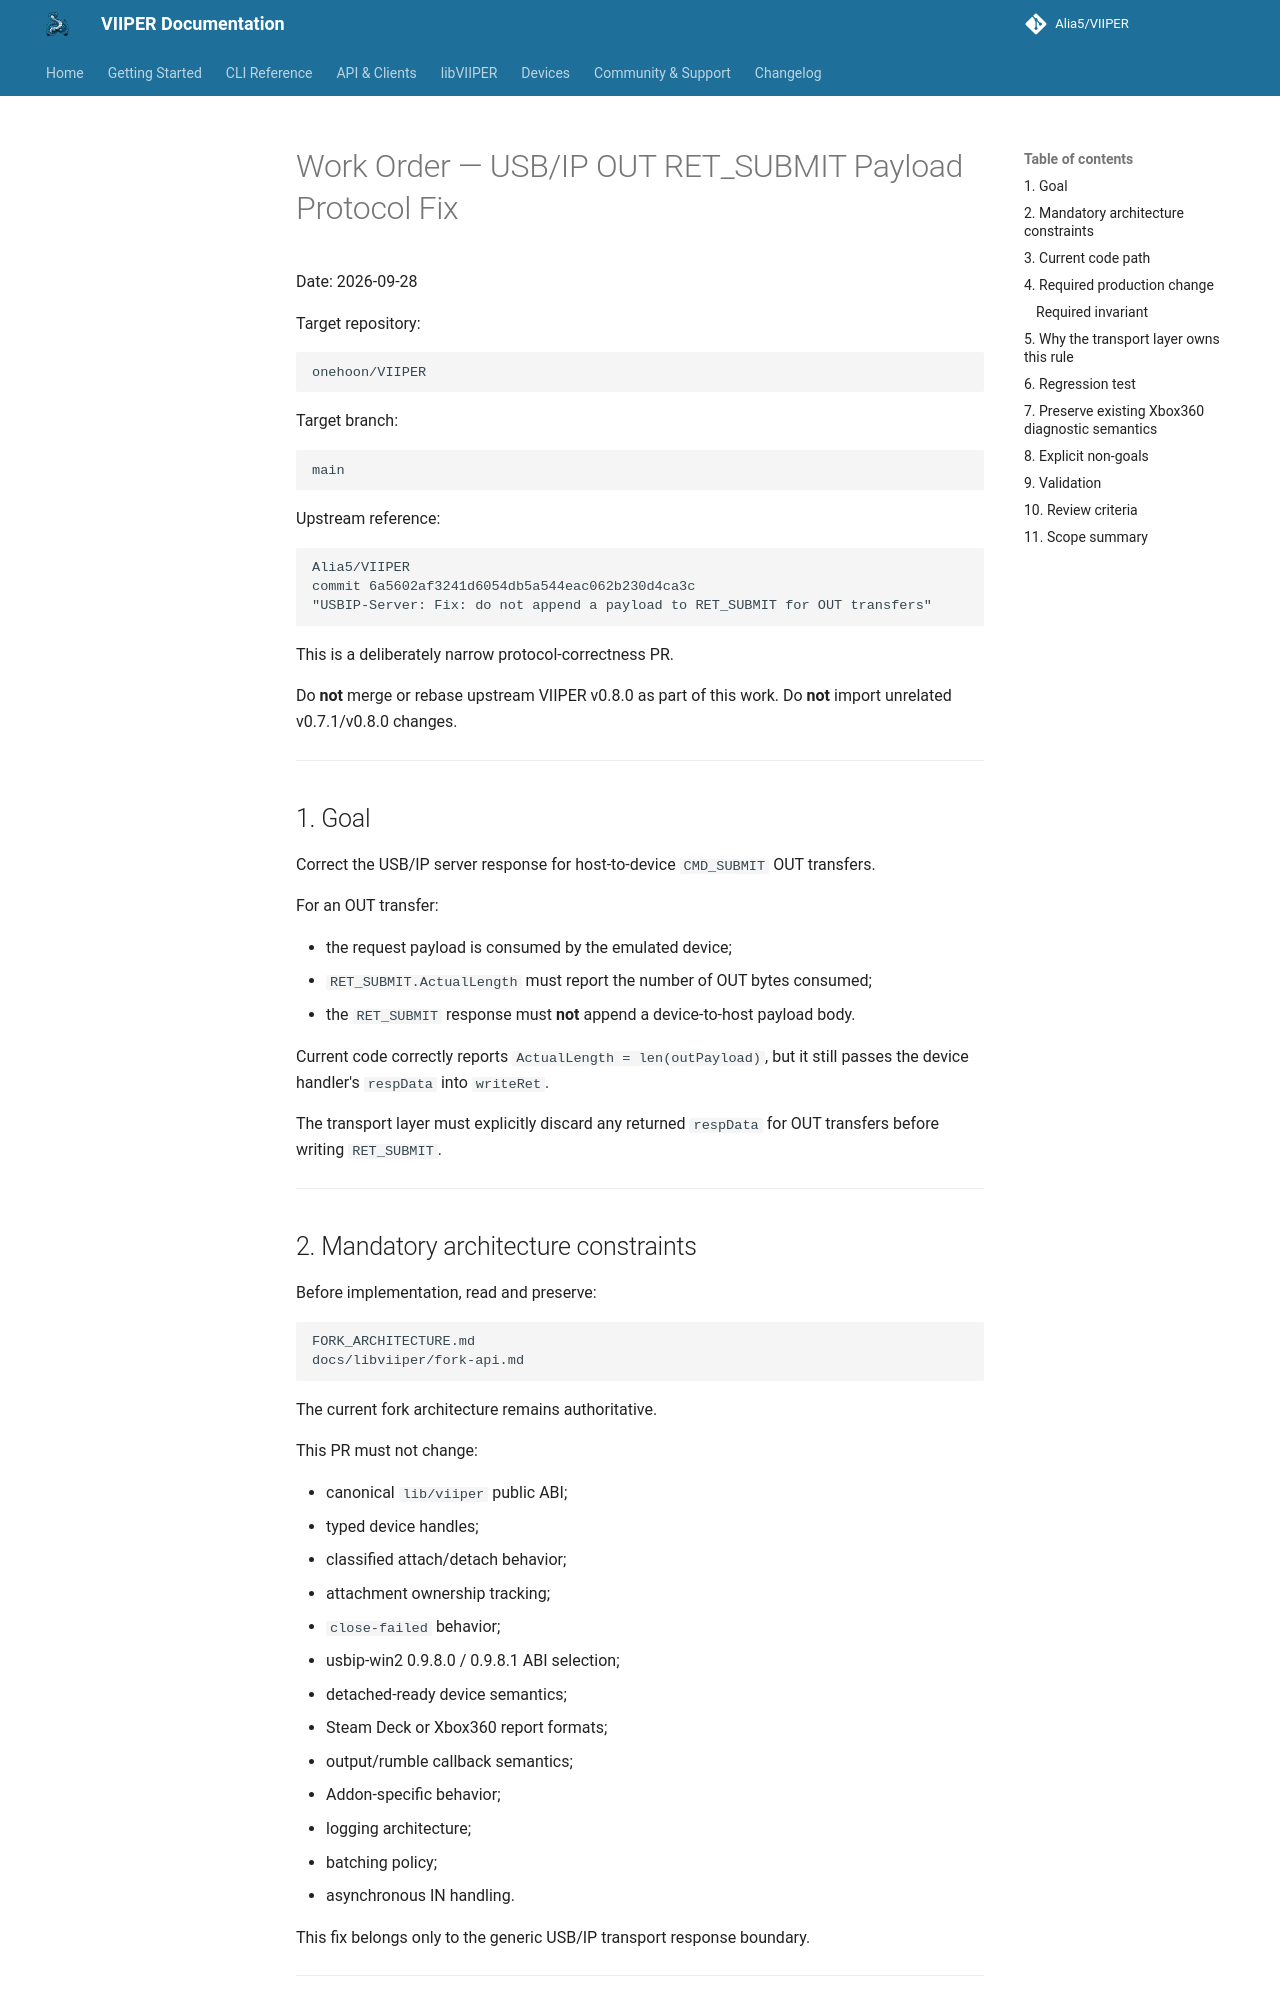

repository: onehoon/VIIPER · page: main/work-order/USBIP_OUT_RET_SUBMIT_PAYLOAD_PROTOCOL_FIX_WORK_ORDER_2026-09-28/index.html · generator: mkdocs

# Work Order — USB/IP OUT RET_SUBMIT Payload Protocol Fix

Date: 2026-09-28

Target repository:

```text
onehoon/VIIPER
```

Target branch:

```text
main
```

Upstream reference:

```text
Alia5/VIIPER
commit 6a5602af3241d6054db5a544eac062b230d4ca3c
"USBIP-Server: Fix: do not append a payload to RET_SUBMIT for OUT transfers"
```

This is a deliberately narrow protocol-correctness PR.

Do **not** merge or rebase upstream VIIPER v0.8.0 as part of this work.
Do **not** import unrelated v0.7.1/v0.8.0 changes.

---

## 1. Goal

Correct the USB/IP server response for host-to-device `CMD_SUBMIT` OUT transfers.

For an OUT transfer:

- the request payload is consumed by the emulated device;
- `RET_SUBMIT.ActualLength` must report the number of OUT bytes consumed;
- the `RET_SUBMIT` response must **not** append a device-to-host payload body.

Current code correctly reports `ActualLength = len(outPayload)`, but it still passes the device handler's `respData` into `writeRet`.

The transport layer must explicitly discard any returned `respData` for OUT transfers before writing `RET_SUBMIT`.

---

## 2. Mandatory architecture constraints

Before implementation, read and preserve:

```text
FORK_ARCHITECTURE.md
docs/libviiper/fork-api.md
```

The current fork architecture remains authoritative.

This PR must not change:

- canonical `lib/viiper` public ABI;
- typed device handles;
- classified attach/detach behavior;
- attachment ownership tracking;
- `close-failed` behavior;
- usbip-win2 0.9.8.0 / 0.9.8.1 ABI selection;
- detached-ready device semantics;
- Steam Deck or Xbox360 report formats;
- output/rumble callback semantics;
- Addon-specific behavior;
- logging architecture;
- batching policy;
- asynchronous IN handling.

This fix belongs only to the generic USB/IP transport response boundary.

---
